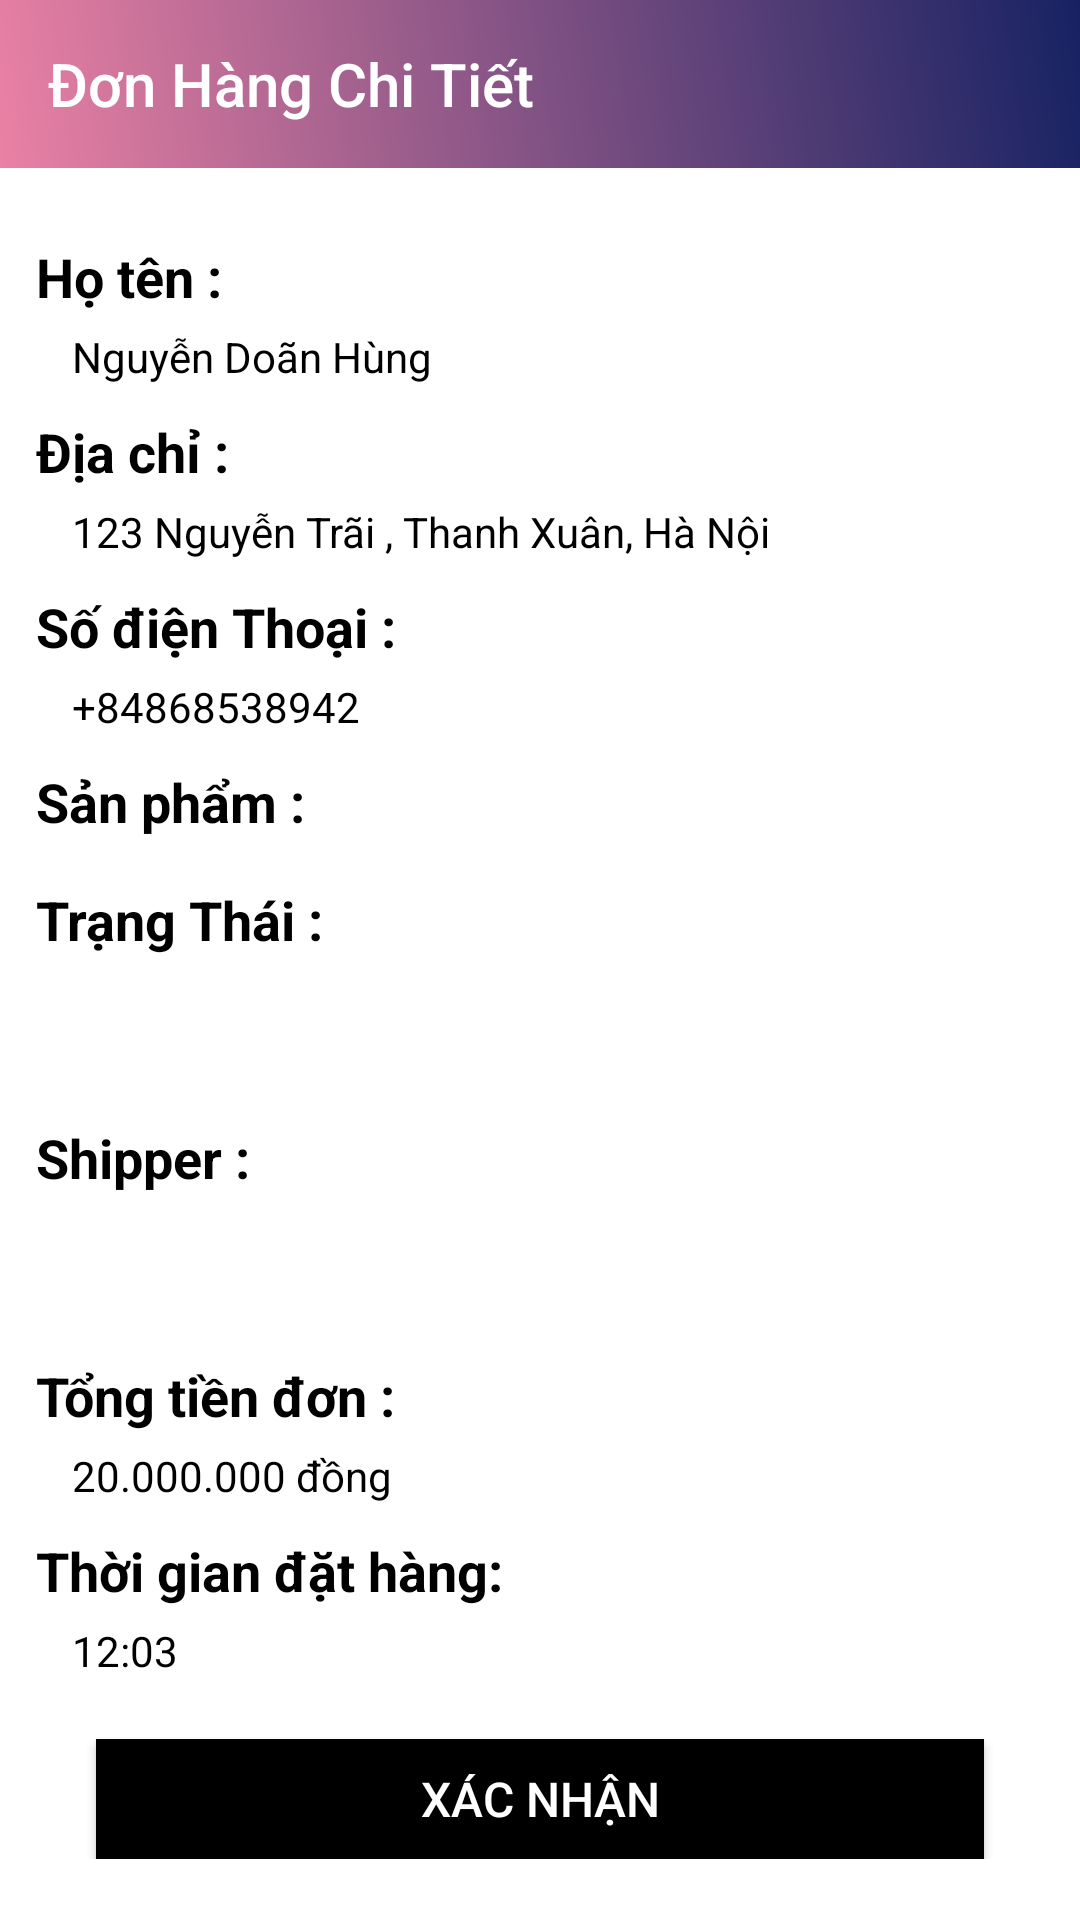

Here is an Android app screen rendered from its layout file. Give the layout XML and the strings, colors and styles it references.
<!-- AndroidManifest.xml: application theme Theme.QuanLyBanHang -->
<!-- res/layout/activity_don_hang_chi_tiet.xml -->
<?xml version="1.0" encoding="utf-8"?>
<LinearLayout xmlns:android="http://schemas.android.com/apk/res/android"
    xmlns:app="http://schemas.android.com/apk/res-auto"
    xmlns:tools="http://schemas.android.com/tools"
    android:layout_width="match_parent"
    android:layout_height="match_parent"
    android:orientation="vertical"
    android:theme="@style/Theme.AppCompat"
    tools:context=".activities.DonHangChiTietActivity">

    <androidx.appcompat.widget.Toolbar
        android:id="@+id/toolbar"
        android:layout_width="match_parent"
        android:layout_height="?attr/actionBarSize"
        android:background="@drawable/gradients"
        app:navigationIcon="@drawable/ic_back"
        app:popupTheme="@style/ThemeOverlay.AppCompat.Light"
        app:title="Đơn Hàng Chi Tiết"
        app:titleTextColor="@color/white" />

    <androidx.core.widget.NestedScrollView
        android:layout_width="match_parent"
        android:layout_height="wrap_content">

        <LinearLayout
            android:layout_width="match_parent"
            android:layout_height="match_parent"
            android:orientation="vertical"
            android:paddingVertical="24dp"
            android:paddingHorizontal="12dp">

            <TextView
                android:layout_width="match_parent"
                android:layout_height="wrap_content"
                android:text="Họ tên :"
                android:textColor="@color/black"
                android:textSize="18sp"
                android:textStyle="bold" />

            <TextView
                android:id="@+id/tvHoTen"
                android:layout_width="match_parent"
                android:layout_height="wrap_content"
                android:layout_marginTop="5dp"
                android:paddingLeft="12dp"
                android:text="Nguyễn Doãn Hùng"
                android:textColor="@color/black" />

            <TextView
                android:layout_width="match_parent"
                android:layout_height="wrap_content"
                android:layout_marginTop="10dp"
                android:text="Địa chỉ :"
                android:textColor="@color/black"
                android:textSize="18sp"
                android:textStyle="bold" />

            <TextView
                android:id="@+id/tvDiaChi"
                android:layout_width="match_parent"
                android:layout_height="wrap_content"
                android:layout_marginTop="5dp"
                android:paddingLeft="12dp"
                android:text="123 Nguyễn Trãi , Thanh Xuân, Hà Nội"
                android:textColor="@color/black" />

            <TextView
                android:layout_width="match_parent"
                android:layout_height="wrap_content"
                android:layout_marginTop="10dp"
                android:text="Số điện Thoại :"
                android:textColor="@color/black"
                android:textSize="18sp"
                android:textStyle="bold" />

            <TextView
                android:id="@+id/tvSDT"
                android:layout_width="match_parent"
                android:layout_height="wrap_content"
                android:layout_marginTop="5dp"
                android:paddingLeft="12dp"
                android:text="+84868538942"
                android:textColor="@color/black" />

            <TextView
                android:layout_width="match_parent"
                android:layout_height="wrap_content"
                android:layout_marginTop="10dp"
                android:text="Sản phẩm :"
                android:textColor="@color/black"
                android:textSize="18sp"
                android:textStyle="bold" />

            <androidx.recyclerview.widget.RecyclerView
                android:layout_marginTop="5dp"
                android:id="@+id/rcvDonHangChiTiet"
                android:layout_width="match_parent"
                android:layout_height="wrap_content"
                tools:itemCount="2"
                tools:listitem="@layout/item_san_pham" />

            <TextView
                android:layout_width="match_parent"
                android:layout_height="wrap_content"
                android:layout_marginTop="10dp"
                android:text="Trạng Thái :"
                android:textColor="@color/black"
                android:textSize="18sp"
                android:textStyle="bold" />

            <Spinner
                android:id="@+id/spnTrangThai"
                android:layout_width="match_parent"
                android:layout_height="40dp"
                android:layout_marginTop="5dp" />


            <TextView
                android:layout_width="match_parent"
                android:layout_height="wrap_content"
                android:layout_marginTop="10dp"
                android:text="Shipper :"
                android:textColor="@color/black"
                android:textSize="18sp"
                android:textStyle="bold" />

            <Spinner
                android:id="@+id/spnShipper"
                android:layout_width="match_parent"
                android:layout_height="40dp"
                android:layout_marginTop="5dp" />

            <TextView
                android:layout_width="match_parent"
                android:layout_height="wrap_content"
                android:layout_marginTop="10dp"
                android:text="Tổng tiền đơn :"
                android:textColor="@color/black"
                android:textSize="18sp"
                android:textStyle="bold" />

            <TextView
                android:id="@+id/tvTongTien"
                android:layout_width="match_parent"
                android:layout_height="wrap_content"
                android:layout_marginTop="5dp"
                android:paddingLeft="12dp"
                android:text="20.000.000 đồng"
                android:textColor="@color/black" />

            <TextView
                android:layout_width="match_parent"
                android:layout_height="wrap_content"
                android:layout_marginTop="10dp"
                android:text="Thời gian đặt hàng:"
                android:textColor="@color/black"
                android:textSize="18sp"
                android:textStyle="bold" />

            <TextView
                android:id="@+id/tvTGDatHang"
                android:layout_width="match_parent"
                android:layout_height="wrap_content"
                android:layout_marginTop="5dp"
                android:paddingLeft="12dp"
                android:text="12:03"
                android:textColor="@color/black" />

            <TextView
                android:visibility="gone"
                android:id="@+id/tvTitleTGGiaoHang"
                android:layout_width="match_parent"
                android:layout_height="wrap_content"
                android:layout_marginTop="10dp"
                android:text="Thời gian giao hàng:"
                android:textColor="@color/black"
                android:textSize="18sp"
                android:textStyle="bold" />

            <TextView
                android:visibility="gone"
                android:id="@+id/tvTGGiaoHang"
                android:layout_width="match_parent"
                android:layout_height="wrap_content"
                android:layout_marginTop="5dp"
                android:paddingLeft="12dp"
                android:text="12:03"
                android:textColor="@color/black" />

            <Button
                android:id="@+id/btnXacNhan"
                android:layout_width="match_parent"
                android:layout_height="40dp"
                android:layout_marginHorizontal="20dp"
                android:layout_marginTop="20dp"
                android:background="@color/black"
                android:text="Xác nhận"
                android:textColor="@color/white"
                android:textSize="16sp" />

        </LinearLayout>


    </androidx.core.widget.NestedScrollView>


</LinearLayout>
<!-- res/layout/item_san_pham.xml (included above) -->
<?xml version="1.0" encoding="utf-8"?>
<com.chauthai.swipereveallayout.SwipeRevealLayout xmlns:android="http://schemas.android.com/apk/res/android"
    xmlns:app="http://schemas.android.com/apk/res-auto"
    android:id="@+id/item"
    android:layout_width="match_parent"
    android:layout_height="wrap_content"
    app:dragEdge="right"
    app:mode="same_level">

    <LinearLayout
        android:layout_width="wrap_content"
        android:layout_height="match_parent"
        android:orientation="horizontal">

        <TextView
            android:id="@+id/tvEdit"
            android:layout_width="100dp"
            android:layout_height="match_parent"
            android:background="#FBC02D"
            android:gravity="center"
            android:text="Edit"
            android:textColor="@color/white"
            android:textSize="14sp" />

        <TextView
            android:id="@+id/tvDelete"
            android:layout_width="100dp"
            android:layout_height="match_parent"
            android:background="#E35B5B"
            android:gravity="center"
            android:text="Delete"
            android:textColor="@color/white"
            android:textSize="14sp" />
    </LinearLayout>


    <LinearLayout xmlns:tools="http://schemas.android.com/tools"
        android:id="@+id/item_san_pham"
        android:layout_width="match_parent"
        android:layout_height="wrap_content"
        android:orientation="horizontal">

        <ImageView
            android:id="@+id/imgSanPham"
            android:layout_width="80dp"
            android:layout_height="80dp"
            android:layout_gravity="center_vertical"
            android:layout_margin="16dp"
            android:scaleType="centerCrop"
            android:src="@drawable/ic_image" />

        <LinearLayout
            android:layout_gravity="center_vertical"
            android:layout_width="match_parent"
            android:layout_height="wrap_content"
            android:orientation="vertical">

            <TextView
                android:id="@+id/tvTenSanPham"
                android:layout_width="match_parent"
                android:layout_height="40dp"
                android:gravity="center|left"
                android:paddingLeft="12dp"
                android:text="Cơm gà"
                android:textColor="@color/black"
                android:textStyle="bold" />

            
            
            
            
            
            
            
            

            <TextView
                android:id="@+id/tvSoLuotThich"
                android:layout_width="match_parent"
                android:layout_height="40dp"
                android:layout_weight="1"
                android:gravity="center|left"
                android:paddingLeft="12dp"
                android:text="Số lượt yêu thích : 243"
                android:textColor="@color/black" />

        </LinearLayout>


    </LinearLayout>

</com.chauthai.swipereveallayout.SwipeRevealLayout>
<!-- resources referenced by this layout -->
<resources>
  <color name="black">#FF000000</color>
  <color name="white">#FFFFFFFF</color>
  <!-- drawable gradients (drawable) -->
  <?xml version="1.0" encoding="utf-8"?>
  <shape
      android:shape="rectangle"
      xmlns:android="http://schemas.android.com/apk/res/android">
      <gradient
          android:angle="45"
          android:endColor="@color/xanh_dam"
          android:startColor="@color/do_choi"/>
  </shape>
  <!-- drawable ic_image (drawable) -->
  <vector android:height="24dp" android:tint="#41B59B"
      android:viewportHeight="24" android:viewportWidth="24"
      android:width="24dp" xmlns:android="http://schemas.android.com/apk/res/android">
      <path android:fillColor="@android:color/white" android:pathData="M21,19V5c0,-1.1 -0.9,-2 -2,-2H5c-1.1,0 -2,0.9 -2,2v14c0,1.1 0.9,2 2,2h14c1.1,0 2,-0.9 2,-2zM8.5,13.5l2.5,3.01L14.5,12l4.5,6H5l3.5,-4.5z"/>
  </vector>
  <style name="Theme.QuanLyBanHang" parent="Theme.MaterialComponents.DayNight.NoActionBar">
          
          <item name="colorPrimary">@color/purple_500</item>
          <item name="colorPrimaryVariant">@color/purple_700</item>
          <item name="colorOnPrimary">@color/white</item>
          
          <item name="colorSecondary">@color/teal_200</item>
          <item name="colorSecondaryVariant">@color/teal_700</item>
          <item name="colorOnSecondary">@color/black</item>
          
          <item name="android:statusBarColor" tools:targetApi="l">?attr/colorPrimaryVariant</item>
          
      </style>
  <color name="xanh_dam">#172263</color>
  <color name="do_choi">#EA81A4</color>
  <color name="purple_500">#FF6200EE</color>
  <color name="purple_700">#FF3700B3</color>
  <color name="teal_200">#FF03DAC5</color>
  <color name="teal_700">#FF018786</color>
</resources>
